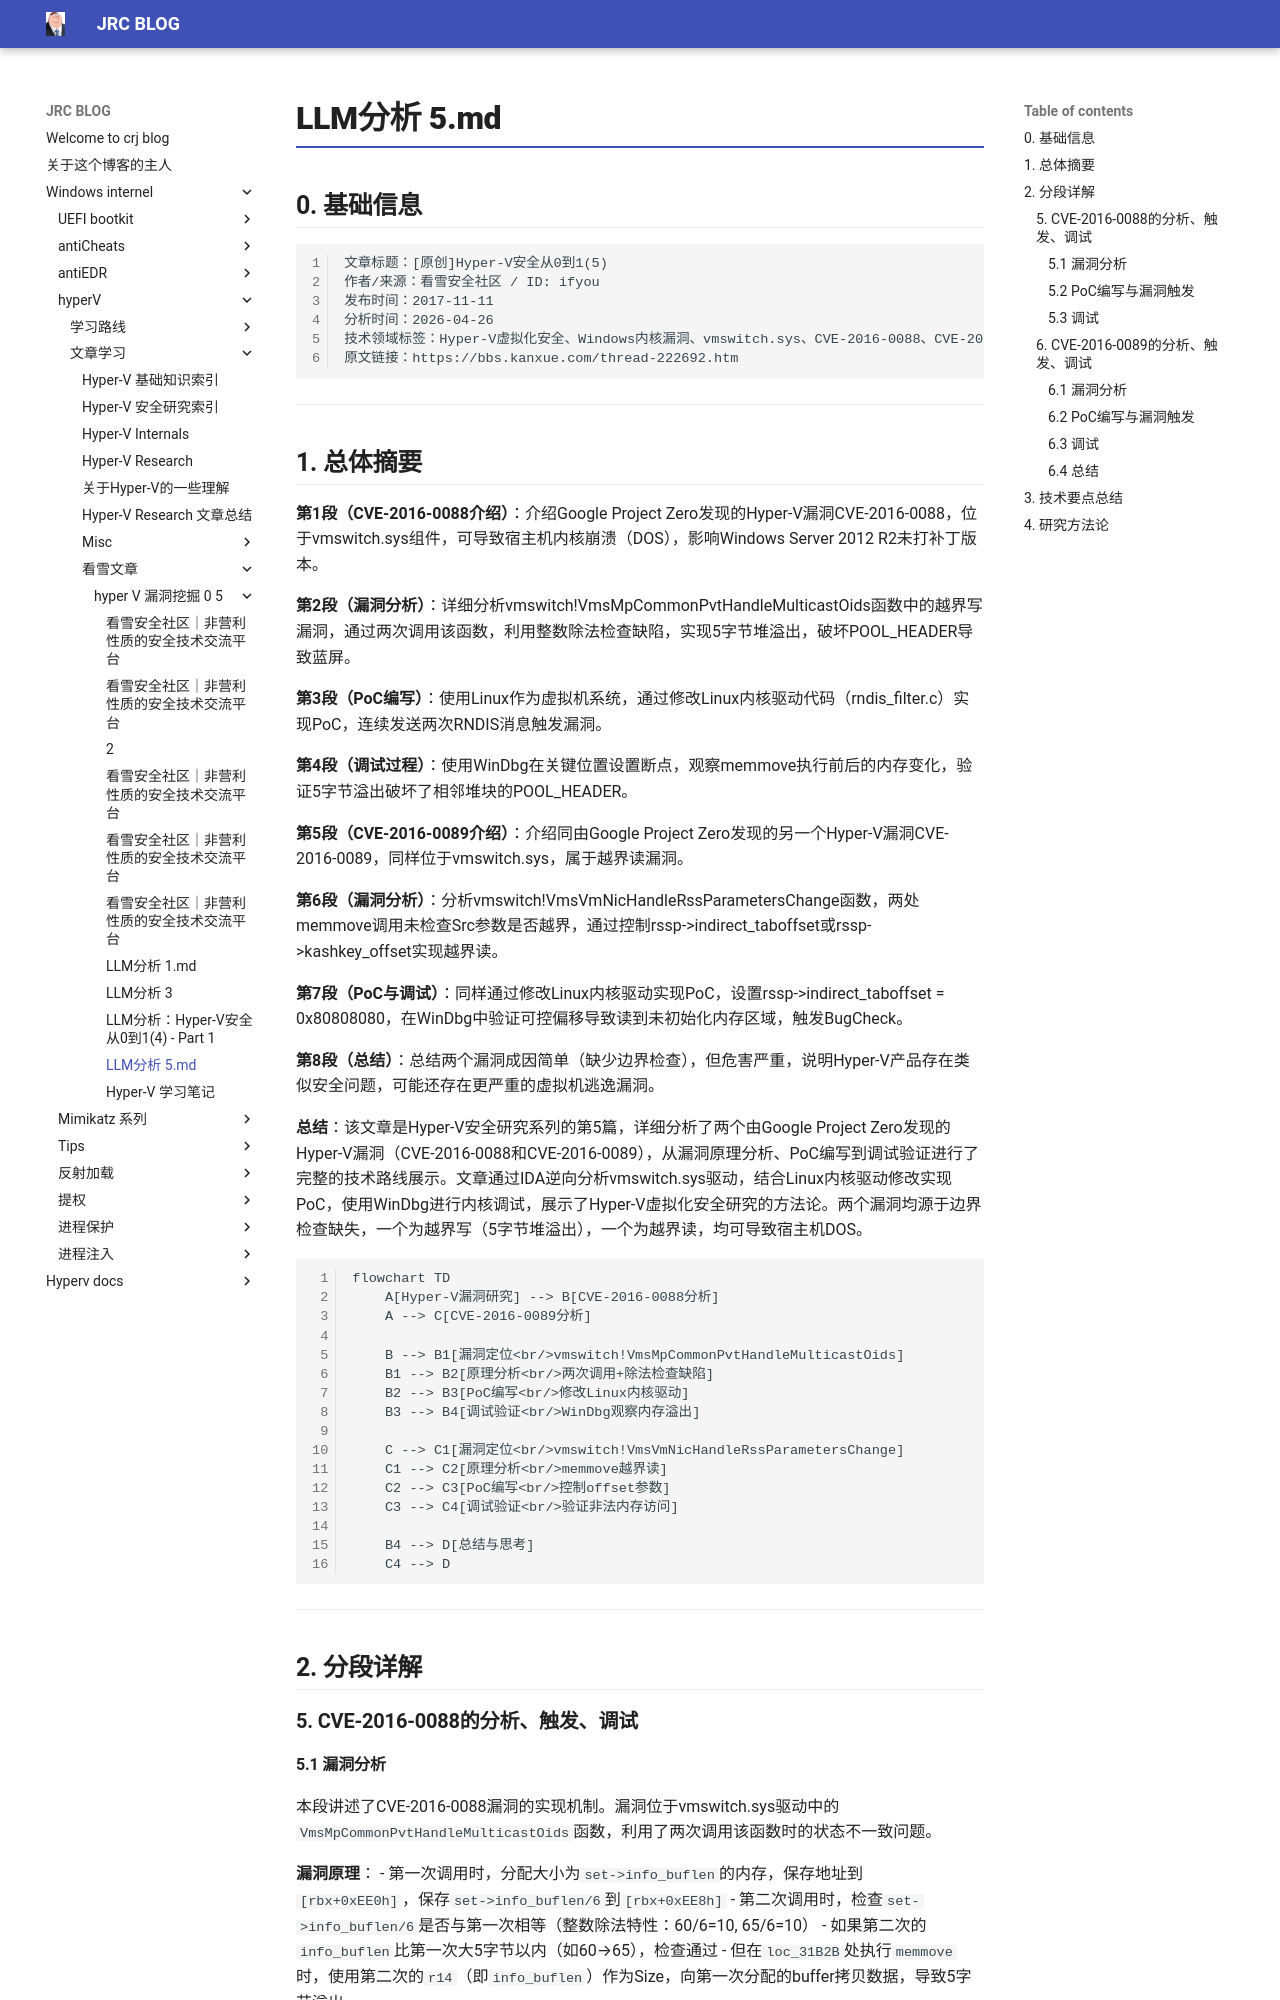

repository: crootkit/crootkit.github.io · page: Windows internel/hyperV/文章学习/看雪文章/hyper-V 漏洞挖掘 0-5/LLM分析 5/index.html · generator: mkdocs

# LLM分析 5.md

## 0. 基础信息

```
文章标题：[原创]Hyper-V安全从0到1(5)
作者/来源：看雪安全社区 / ID: ifyou
发布时间：2017-11-11
分析时间：2026-04-26
技术领域标签：Hyper-V虚拟化安全、Windows内核漏洞、vmswitch.sys、CVE-2016-0088、CVE-2016-0089
原文链接：https://bbs.kanxue.com/thread-222692.htm
```

---

## 1. 总体摘要

**第1段（CVE-2016-0088介绍）**：介绍Google Project Zero发现的Hyper-V漏洞CVE-2016-0088，位于vmswitch.sys组件，可导致宿主机内核崩溃（DOS），影响Windows Server 2012 R2未打补丁版本。

**第2段（漏洞分析）**：详细分析vmswitch!VmsMpCommonPvtHandleMulticastOids函数中的越界写漏洞，通过两次调用该函数，利用整数除法检查缺陷，实现5字节堆溢出，破坏POOL_HEADER导致蓝屏。

**第3段（PoC编写）**：使用Linux作为虚拟机系统，通过修改Linux内核驱动代码（rndis_filter.c）实现PoC，连续发送两次RNDIS消息触发漏洞。

**第4段（调试过程）**：使用WinDbg在关键位置设置断点，观察memmove执行前后的内存变化，验证5字节溢出破坏了相邻堆块的POOL_HEADER。

**第5段（CVE-2016-0089介绍）**：介绍同由Google Project Zero发现的另一个Hyper-V漏洞CVE-2016-0089，同样位于vmswitch.sys，属于越界读漏洞。

**第6段（漏洞分析）**：分析vmswitch!VmsVmNicHandleRssParametersChange函数，两处memmove调用未检查Src参数是否越界，通过控制rssp->indirect_taboffset或rssp->kashkey_offset实现越界读。

**第7段（PoC与调试）**：同样通过修改Linux内核驱动实现PoC，设置rssp->indirect_taboffset = 0x80808080，在WinDbg中验证可控偏移导致读到未初始化内存区域，触发BugCheck。

**第8段（总结）**：总结两个漏洞成因简单（缺少边界检查），但危害严重，说明Hyper-V产品存在类似安全问题，可能还存在更严重的虚拟机逃逸漏洞。

**总结**：该文章是Hyper-V安全研究系列的第5篇，详细分析了两个由Google Project Zero发现的Hyper-V漏洞（CVE-2016-0088和CVE-2016-0089），从漏洞原理分析、PoC编写到调试验证进行了完整的技术路线展示。文章通过IDA逆向分析vmswitch.sys驱动，结合Linux内核驱动修改实现PoC，使用WinDbg进行内核调试，展示了Hyper-V虚拟化安全研究的方法论。两个漏洞均源于边界检查缺失，一个为越界写（5字节堆溢出），一个为越界读，均可导致宿主机DOS。

```mermaid
flowchart TD
    A[Hyper-V漏洞研究] --> B[CVE-2016-0088分析]
    A --> C[CVE-2016-0089分析]
    
    B --> B1[漏洞定位<br/>vmswitch!VmsMpCommonPvtHandleMulticastOids]
    B1 --> B2[原理分析<br/>两次调用+除法检查缺陷]
    B2 --> B3[PoC编写<br/>修改Linux内核驱动]
    B3 --> B4[调试验证<br/>WinDbg观察内存溢出]
    
    C --> C1[漏洞定位<br/>vmswitch!VmsVmNicHandleRssParametersChange]
    C1 --> C2[原理分析<br/>memmove越界读]
    C2 --> C3[PoC编写<br/>控制offset参数]
    C3 --> C4[调试验证<br/>验证非法内存访问]
    
    B4 --> D[总结与思考]
    C4 --> D
```

---

## 2. 分段详解

### 5. CVE-2016-0088的分析、触发、调试
